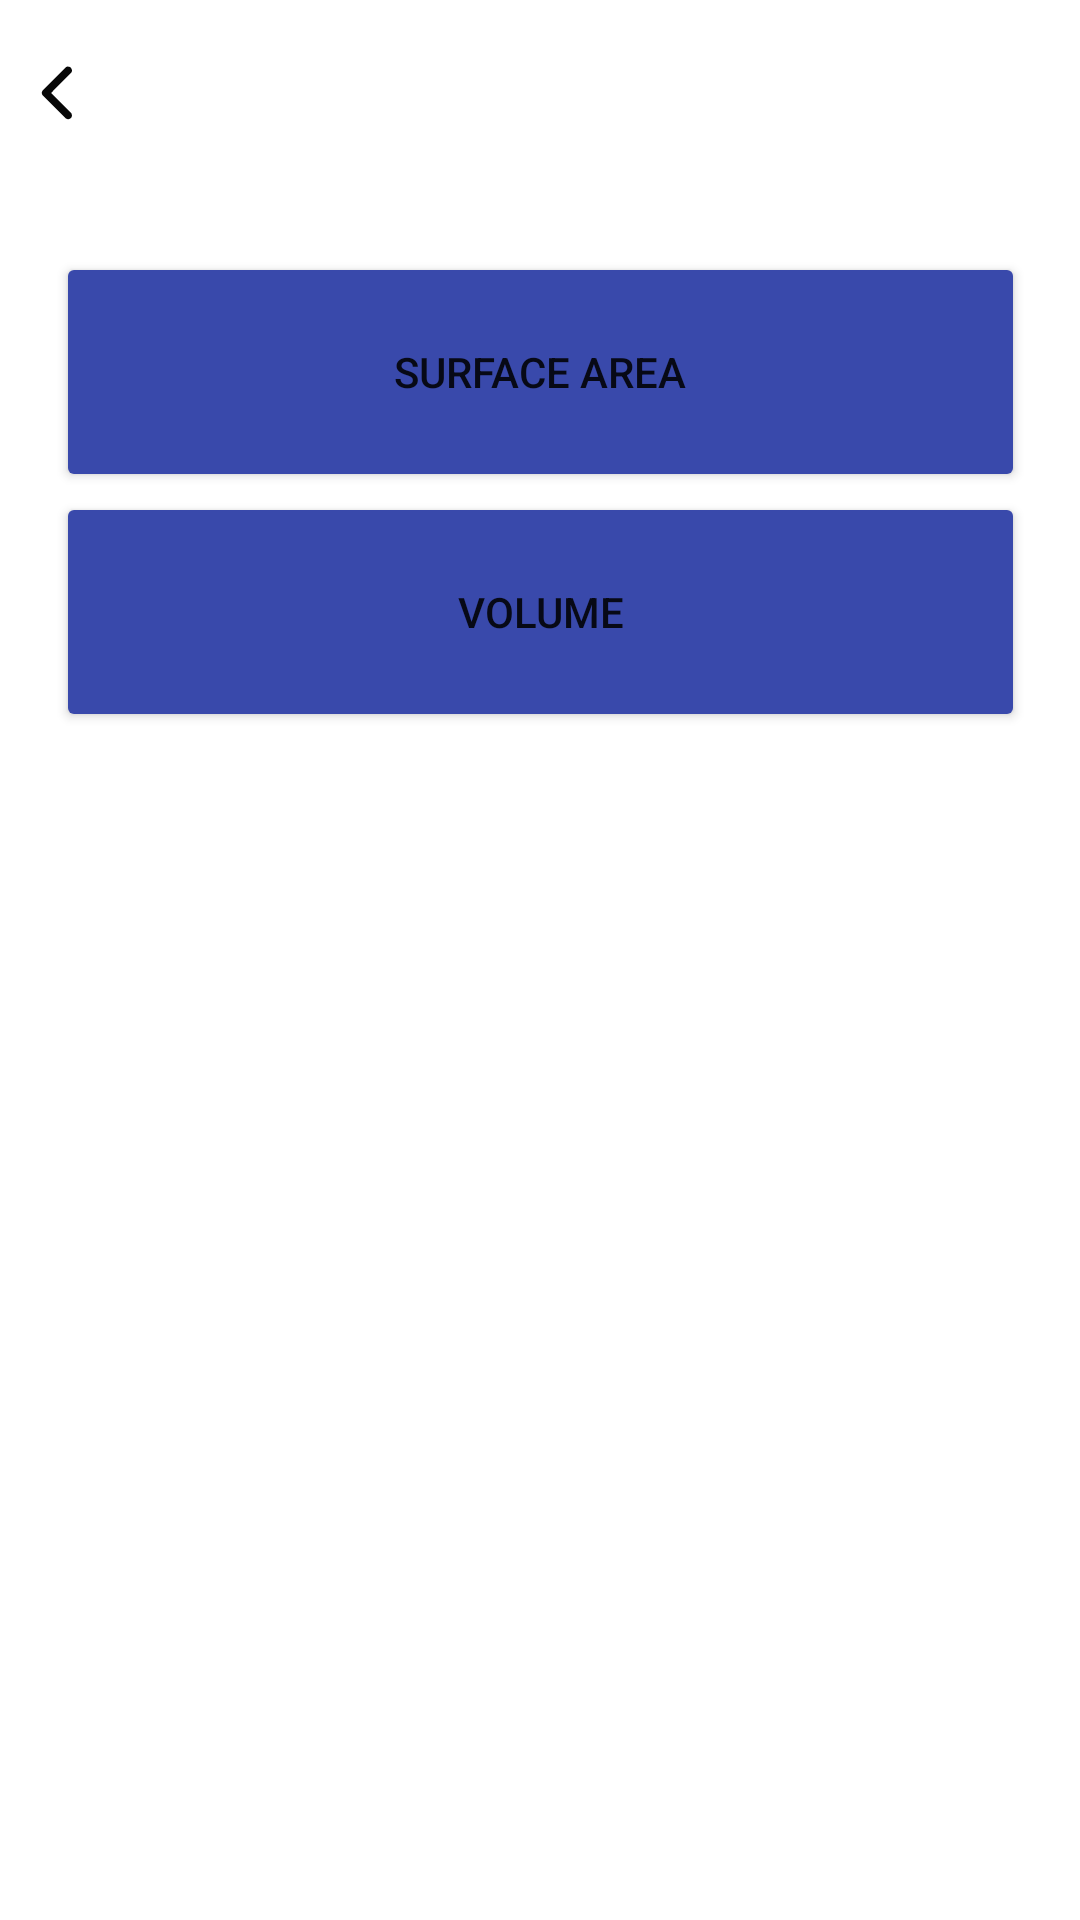

This screen was rendered from an Android layout file. Write that file and the resources it references.
<!-- AndroidManifest.xml: application theme Theme.MathsSolver -->
<!-- res/layout/activity_area_selection.xml -->
<?xml version="1.0" encoding="utf-8"?>
<ScrollView  xmlns:android="http://schemas.android.com/apk/res/android"
    xmlns:app="http://schemas.android.com/apk/res-auto"
    xmlns:tools="http://schemas.android.com/tools"
    android:layout_width="match_parent"
    android:layout_height="match_parent"
    android:fillViewport="true">
    <androidx.constraintlayout.widget.ConstraintLayout
        android:layout_width="match_parent"
        android:layout_height="match_parent"
        tools:context=".areaSelection">

        <ImageButton
            android:id="@+id/back3"
            android:layout_width="29dp"
            android:layout_height="35dp"
            android:backgroundTint="#00FFFFFF"
            app:layout_constraintBottom_toBottomOf="parent"
            app:layout_constraintEnd_toEndOf="parent"
            app:layout_constraintHorizontal_bias="0.013"
            app:layout_constraintStart_toStartOf="parent"
            app:layout_constraintTop_toTopOf="parent"
            app:layout_constraintVertical_bias="0.022"
            app:srcCompat="@drawable/back"
            tools:ignore="SpeakableTextPresentCheck,TouchTargetSizeCheck" />

        <Button
            android:id="@+id/Area"
            android:layout_width="323dp"
            android:layout_height="80dp"
            android:layout_marginTop="84dp"
            android:backgroundTint="#3949AB"
            android:text="Surface area"
            app:layout_constraintEnd_toEndOf="parent"
            app:layout_constraintStart_toStartOf="parent"
            app:layout_constraintTop_toTopOf="parent" />

        <Button
            android:id="@+id/vol"
            android:layout_width="323dp"
            android:layout_height="80dp"
            android:backgroundTint="#3949AB"
            android:text="volume"
            app:layout_constraintEnd_toEndOf="parent"
            app:layout_constraintStart_toStartOf="parent"
            app:layout_constraintTop_toBottomOf="@+id/Area" />


    </androidx.constraintlayout.widget.ConstraintLayout>
</ScrollView>
<!-- resources referenced by this layout -->
<resources>
  <!-- drawable back (drawable) -->
  <vector android:height="30dp" android:viewportHeight="512"
      android:viewportWidth="512" android:width="30dp" xmlns:android="http://schemas.android.com/apk/res/android">
      <path android:fillAlpha="0.975" android:fillColor="#000000"
          android:pathData="M315.5,105.5C330.6,105.27 339.27,112.6 341.5,127.5C341.26,131.78 340.1,135.78 338,139.5C299.32,178.01 260.82,216.68 222.5,255.5C260.82,294.32 299.32,332.99 338,371.5C345.22,390.05 339.06,401.38 319.5,405.5C314.8,405.07 310.46,403.57 306.5,401C262,356.5 217.5,312 173,267.5C168.33,259.5 168.33,251.5 173,243.5C217.83,198.67 262.67,153.83 307.5,109C310.16,107.52 312.83,106.36 315.5,105.5Z" android:strokeAlpha="0.975"/>
  </vector>
  <style name="Theme.MathsSolver" parent="Theme.MaterialComponents.DayNight.DarkActionBar">
          
          <item name="colorPrimary">@color/purple_500</item>
          <item name="colorPrimaryVariant">@color/purple_700</item>
          <item name="colorOnPrimary">@color/white</item>
          
          <item name="colorSecondary">@color/teal_200</item>
          <item name="colorSecondaryVariant">@color/teal_700</item>
          <item name="colorOnSecondary">@color/black</item>
          
          <item name="android:statusBarColor">?attr/colorPrimaryVariant</item>
          
      </style>
  <color name="purple_500">#FF6200EE</color>
  <color name="purple_700">#FF3700B3</color>
  <color name="white">#FFFFFFFF</color>
  <color name="teal_200">#FF03DAC5</color>
  <color name="teal_700">#FF018786</color>
  <color name="black">#FF000000</color>
</resources>
